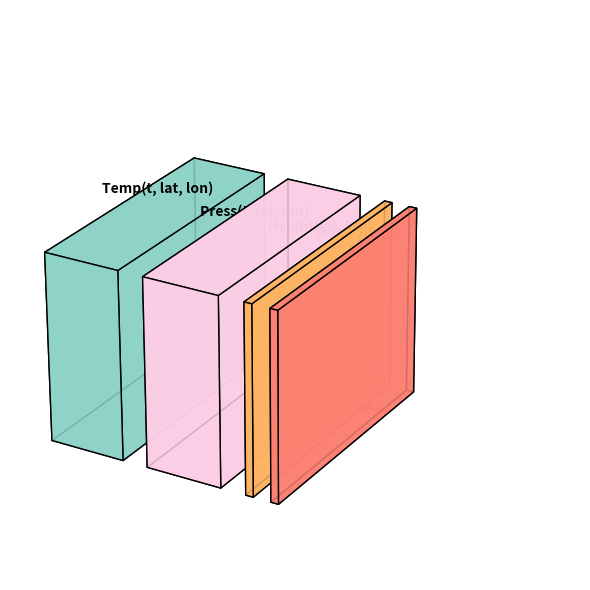

This chart was generated by the following Python code:
import os
import numpy as np
import matplotlib.pyplot as plt
from mpl_toolkits.mplot3d.art3d import Poly3DCollection

def draw_box(ax, origin, size, color, alpha=0.85, label=None):
    """Draws a 3D box representing a data component."""
    x, y, z = origin
    dx, dy, dz = size

    vertices = np.array([
        [x, y, z],
        [x+dx, y, z],
        [x+dx, y+dy, z],
        [x, y+dy, z],
        [x, y, z+dz],
        [x+dx, y, z+dz],
        [x+dx, y+dy, z+dz],
        [x, y+dy, z+dz],
    ])

    faces = [
        [vertices[i] for i in [0,1,2,3]], # Bottom
        [vertices[i] for i in [4,5,6,7]], # Top
        [vertices[i] for i in [0,1,5,4]], # Front
        [vertices[i] for i in [2,3,7,6]], # Back
        [vertices[i] for i in [1,2,6,5]], # Right
        [vertices[i] for i in [0,3,7,4]], # Left
    ]

    collection = Poly3DCollection(faces, facecolors=color, edgecolors="k", alpha=alpha)
    ax.add_collection3d(collection)
    
    if label:
        ax.text(x + dx/2, y + dy/2, z + dz + 0.3, label, ha='center', fontsize=10, weight='bold')

def plot_schematic_cube(output_path="plots/v1/data_cube_schematic.png"):
    """Creates a schematic 3D visualization of the NetCDF data structure."""
    os.makedirs(os.path.dirname(output_path), exist_ok=True)
    
    fig = plt.figure(figsize=(14, 6))
    ax = fig.add_subplot(111, projection="3d")
    ax.set_axis_off()

    # --- Draw blocks ---

    # 3D variable: temperature(time, lat, lon)
    draw_box(ax, origin=(0, 0, 0), size=(3, 3, 3), color="#8dd3c7", label="Temp(t, lat, lon)")

    # Another 3D variable: pressure(time, lat, lon)
    draw_box(ax, origin=(4, 0, 0), size=(3, 3, 3), color="#fccde5", label="Press(t, lat, lon)")

    # 2D slices (lat, lon) - Meta-data like Height
    draw_box(ax, origin=(8, 0, 0), size=(0.3, 3, 3), color="#fdb462", label="Height(lat, lon)")
    draw_box(ax, origin=(9, 0, 0), size=(0.3, 3, 3), color="#fb8072", label="StationID")

    # 1D time series
    ax.plot([10.5, 12.5], [0.5, 0.5], [1.5, 1.5], color="#e41a1c", linewidth=4)
    ax.text(11.5, 0.5, 2.0, "Time Axis", ha='center', fontsize=10, weight='bold')

    # --- Limits ---
    ax.set_xlim(0, 13)
    ax.set_ylim(0, 4)
    ax.set_zlim(0, 4)
    
    # Adjust view for depth
    ax.view_init(elev=25, azim=-60)

    plt.tight_layout()
    plt.savefig(output_path, dpi=300, bbox_inches='tight', transparent=True)
    plt.close()
    print(f"Schematic 3D Cube saved to: {output_path}")

if __name__ == "__main__":
    plot_schematic_cube()
